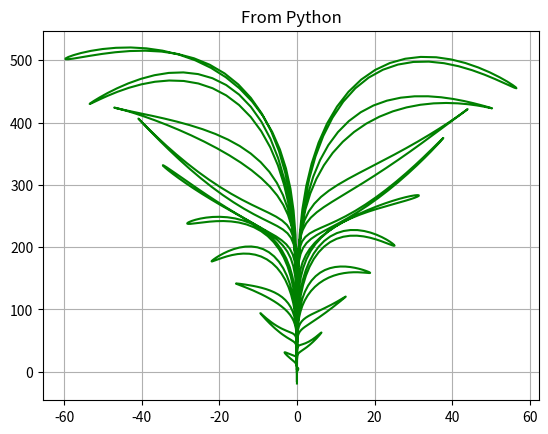

This chart was generated by the following Python code:
from numpy import *
from matplotlib import pyplot as plt
t = linspace(0,39*pi/2,1000)
x = t*cos(t)**3
y = 9*t*sqrt(abs(cos(t)))+t*sin(0.2*t)*cos(4*t)
plt.plot(x,y,c='green')
plt.grid(True)
plt.title("From Python")
plt.show()
